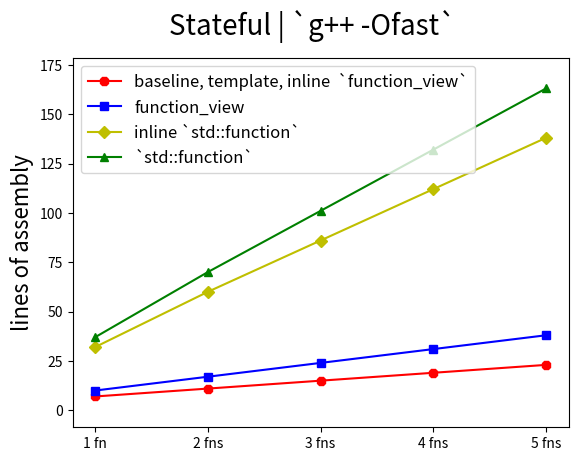

This figure's Python source:
#!/bin/python3

import matplotlib.pyplot as plt

fns = [1, 2, 3, 4, 5]
a_baseline = [7, 11, 15, 19, 23]
a_fview = [10, 17, 24, 31, 38]
a_stdfn = [37, 70, 101, 132, 163]
a_inlstdfn = [32, 60, 86, 112, 138]

fig = plt.figure()
fig.suptitle('Stateful | `g++ -Ofast`', fontsize=20)

ax = fig.add_subplot(1, 1, 1)


ax.plot(fns, a_baseline, 'r8-', label="baseline, template, inline  `function_view`")
ax.plot(fns, a_fview, 'bs-', label="function_view")
ax.plot(fns, a_inlstdfn, 'yD-', label="inline `std::function`")
ax.plot(fns, a_stdfn, 'g^-', label="`std::function`")

xlabels = ['1 fn', '2 fns', '3 fns', '4 fns', '5 fns']
plt.xticks(fns, xlabels)
plt.ylabel('lines of assembly', fontsize=16)

plt.margins(0.05, 0.1)

ax.legend(loc='upper left',prop={'size': 12})


plt.savefig("plot.png")
plt.show()